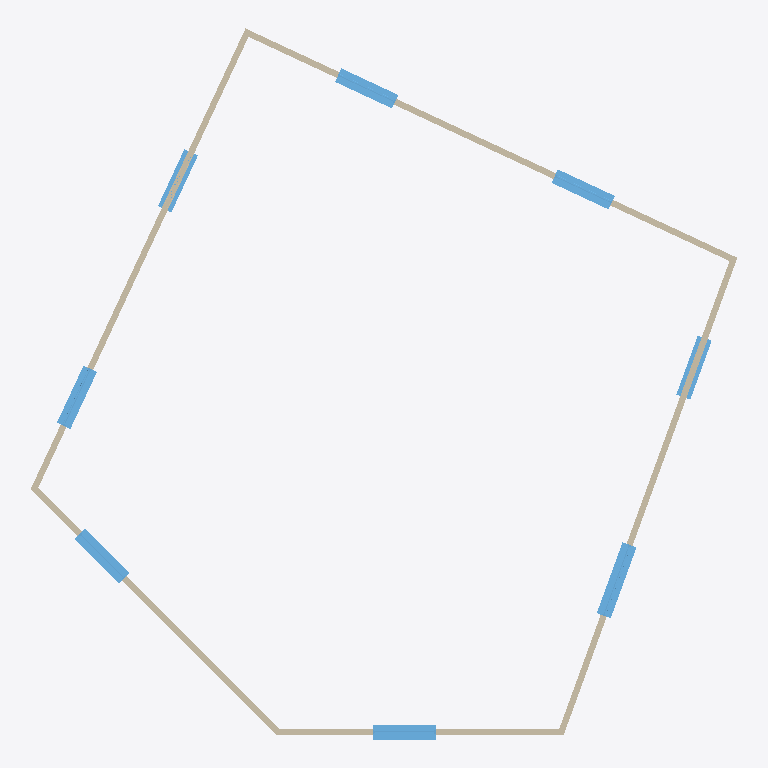
Plan cut of the same IFC building model at storey 'Nivel 1' (level 0.00 m, cut at 1.40 m), seen from above with north up, elements coloured by IFC class: 8 windows (light blue), 5 walls (beige). Cut surfaces are drawn darker.
Extent 11.2 m × 11.3 m × 3.0 m (x, y, z). Storeys (1): Nivel 1 at 0.00 m. Elements (13): 8 IfcWindow, 5 IfcWallStandardCase.

HEADER;
FILE_DESCRIPTION(('ViewDefinition [CoordinationView_V2.0]'),'2;1');
FILE_NAME('0001','2020-11-21T12:48:50',(''),(''),'The EXPRESS Data Manager Version 5.02.0100.07 : 28 Aug 2013','21.0.0.383 - Exporter 21.0.0.383 - IU alternativa 21.0.0.383','');
FILE_SCHEMA(('IFC2X3'));
ENDSEC;
DATA;
#119=IFCPROJECT('1Xsibz5yH5MxqU$tFrpDk0',#41,'0001',$,$,'Nombre de proyecto','Estado de proyecto',(#111),#106);
#148=IFCSITE('1Xsibz5yH5MxqU$tFrpDk2',#41,'Default',$,$,#147,$,$,.ELEMENT.,$,$,$,$,$);
#129=IFCBUILDING('1Xsibz5yH5MxqU$tFrpDk1',#41,'',$,$,#32,$,'',.ELEMENT.,$,$,$);
#138=IFCBUILDINGSTOREY('1Xsibz5yH5MxqU$tCACoVL',#41,'Nivel 1',$,'Nivel:Nivel 1',#136,$,'Nivel 1',.ELEMENT.,0.0);
#4652=IFCWALLSTANDARDCASE('0NvBhD7yn3EuwrmjIiYnfm',#41,'Muro básico:Partición con capa de yeso:164872',$,'Muro básico:Partición con capa de yeso',#4623,#4650,'164872');
#4542=IFCWALLSTANDARDCASE('0NvBhD7yn3EuwrmjIiYntJ',#41,'Muro básico:Partición con capa de yeso:164779',$,'Muro básico:Partición con capa de yeso',#4513,#4540,'164779');
#4597=IFCWALLSTANDARDCASE('0NvBhD7yn3EuwrmjIiYnsy',#41,'Muro básico:Partición con capa de yeso:164804',$,'Muro básico:Partición con capa de yeso',#4568,#4595,'164804');
#4705=IFCWALLSTANDARDCASE('0NvBhD7yn3EuwrmjIiYnfA',#41,'Muro básico:Partición con capa de yeso:164914',$,'Muro básico:Partición con capa de yeso',#4678,#4703,'164914');
#201=IFCWALLSTANDARDCASE('33kqPlEsL0Tx6kKL8KROLZ',#41,'Muro básico:Partición con capa de yeso:164428',$,'Muro básico:Partición con capa de yeso',#155,#197,'164428');
#13515=IFCWINDOW('0NvBhD7yn3EuwrmjIiYniJ',#41,'Ventana simple:120 x 120 cm:165227',$,'Ventana simple:120 x 120 cm',#13793,#13507,'165227',1.2,1.2);
#4472=IFCWINDOW('2BNDOqYbbE09qeq0jA4Kl9',#41,'Ventana simple:100 x 100 cm:164627',$,'Ventana simple:100 x 100 cm',#13739,#4466,'164627',0.999999999999999,0.999999999999999);
#4771=IFCWINDOW('0NvBhD7yn3EuwrmjIiYneb',#41,'Ventana simple:100 x 100 cm:164957',$,'Ventana simple:100 x 100 cm',#13903,#4763,'164957',0.999999999999999,1.0);
#4737=IFCWINDOW('0NvBhD7yn3EuwrmjIiYnf4',#41,'Ventana simple:100 x 100 cm:164924',$,'Ventana simple:100 x 100 cm',#13931,#4729,'164924',0.999999999999999,1.0);
#8943=IFCWINDOW('0NvBhD7yn3EuwrmjIiYngn',#41,'Ventana simple:100 x 100 cm:165065',$,'Ventana simple:100 x 100 cm',#13821,#8935,'165065',0.999999999999999,1.0);
#13562=IFCWINDOW('0NvBhD7yn3EuwrmjIiYnXH',#41,'Ventana simple:100 x 100 cm:165417',$,'Ventana simple:100 x 100 cm',#13847,#13554,'165417',0.999999999999999,1.0);
#8897=IFCWINDOW('0NvBhD7yn3EuwrmjIiYneN',#41,'Ventana simple:100 x 100 cm:164975',$,'Ventana simple:100 x 100 cm',#13877,#8889,'164975',0.999999999999999,1.0);
#8977=IFCWINDOW('0NvBhD7yn3EuwrmjIiYngQ',#41,'Ventana simple:100 x 100 cm:165090',$,'Ventana simple:100 x 100 cm',#13767,#8969,'165090',0.999999999999999,1.0);
ENDSEC;